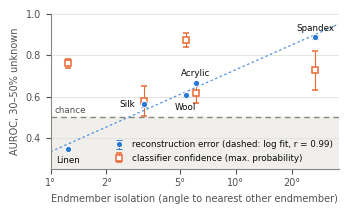

Write the Python code that produced this figure.
"""plot_isolation_auroc.py -- detectability versus endmember isolation.

    python analysis/plot_isolation_auroc.py [out_prefix]   (default: fig_isolation)

One point per held-out fibre at matched unknown fraction (30-50%): AUROC of the
reconstruction residual and of classifier max-probability, mean +- s.d. over
3 seeds, against the isolation of the fibre's endmember in the closed-set model
(angle to its nearest other endmember, log axis). The residual follows a
log-linear law in isolation; confidence does not. Values are the measured ones
in the novelty-detection table; replace them if the runs are repeated.

Single-column (3.5 in) print figure: no title, two series distinguished by
colour and by filled/hollow markers, chance line marked.
"""
import sys
import numpy as np
import matplotlib
matplotlib.use("Agg")
import matplotlib.pyplot as plt

# fibre: (isolation deg, residual mean, sd, max-prob mean, sd)
DATA = {
    "Spandex": (26.73, 0.887, 0.010, 0.727, 0.093),
    "Acrylic": (6.08, 0.667, 0.004, 0.618, 0.048),
    "Wool":    (5.37, 0.606, 0.006, 0.874, 0.032),
    "Silk":    (3.21, 0.563, 0.012, 0.578, 0.073),
    "Linen":   (1.24, 0.347, 0.005, 0.762, 0.022),
}
OUT = sys.argv[1] if len(sys.argv) > 1 else "fig_isolation"

BLUE, ORANGE = "#2a78d6", "#eb6834"
INK, INK2, MUTED, GRID = "#0b0b0b", "#52514e", "#898781", "#e1e0d9"
plt.rcParams.update({"pdf.fonttype": 42, "ps.fonttype": 42, "font.family": "DejaVu Sans", "font.size": 7,
                     "axes.edgecolor": MUTED, "axes.labelcolor": INK2,
                     "xtick.color": INK2, "ytick.color": INK2})

names = list(DATA)
iso = np.array([DATA[n][0] for n in names])
res, res_sd = np.array([DATA[n][1] for n in names]), np.array([DATA[n][2] for n in names])
mp, mp_sd = np.array([DATA[n][3] for n in names]), np.array([DATA[n][4] for n in names])

fig, ax = plt.subplots(figsize=(3.5, 2.15))
ax.axhspan(0.0, 0.5, color="#f0efec", zorder=0)
ax.axhline(0.5, color=MUTED, lw=1, ls=(0, (4, 3)), zorder=1)
ax.text(1.05, 0.51, "chance", ha="left", va="bottom", color=INK2, fontsize=6.3)

# log-linear fit of the residual
b, a = np.polyfit(np.log(iso), res, 1)
r = np.corrcoef(np.log(iso), res)[0, 1]
xx = np.geomspace(1.0, 36, 100)
ax.plot(xx, a + b * np.log(xx), color=BLUE, lw=0.9, ls=(0, (2, 2)), alpha=0.8, zorder=2)

ax.errorbar(iso, res, yerr=res_sd, fmt="o", color=BLUE, ms=4.5, mec="white", mew=0.7,
            capsize=2, elinewidth=0.8, zorder=4,
            label=f"reconstruction error (dashed: log fit, r = {r:.2f})")
ax.errorbar(iso, mp, yerr=mp_sd, fmt="s", color=ORANGE, mfc="white", mec=ORANGE, ms=4.2,
            mew=1.1, capsize=2, elinewidth=0.8, zorder=3, label="classifier confidence (max. probability)")

LABEL = {"Spandex": (1.0, 0.045, "center"), "Acrylic": (1.0, 0.045, "center"),
         "Wool": (1.0, -0.06, "center"), "Silk": (1 / 1.13, 0.0, "right"),
         "Linen": (1.0, -0.055, "center")}
for n, x, y in zip(names, iso, res):
    fx, dy, ha = LABEL[n]
    ax.text(x * fx, y + dy, n, ha=ha, va="center", color=INK, fontsize=6.3)

ax.set_xscale("log")
ax.set_xticks([1, 2, 5, 10, 20], ["1°", "2°", "5°", "10°", "20°"])
ax.minorticks_off()
ax.set_xlim(1.0, 36)
ax.set_ylim(0.25, 1.0)
ax.set_xlabel("Endmember isolation (angle to nearest other endmember)")
ax.set_ylabel("AUROC, 30–50% unknown")
ax.grid(axis="y", color=GRID, lw=0.6); ax.set_axisbelow(True)
for s in ("top", "right"):
    ax.spines[s].set_visible(False)
ax.legend(loc="lower right", frameon=False, fontsize=6.3, handlelength=1.4,
          borderaxespad=0.3, labelcolor=INK)
fig.tight_layout()
fig.savefig(OUT + ".pdf", bbox_inches="tight")
fig.savefig(OUT + ".png", dpi=300, bbox_inches="tight")
print("wrote", OUT + ".{pdf,png}", f"(r = {r:.3f}, slope = {b:.3f} per log-degree)")
